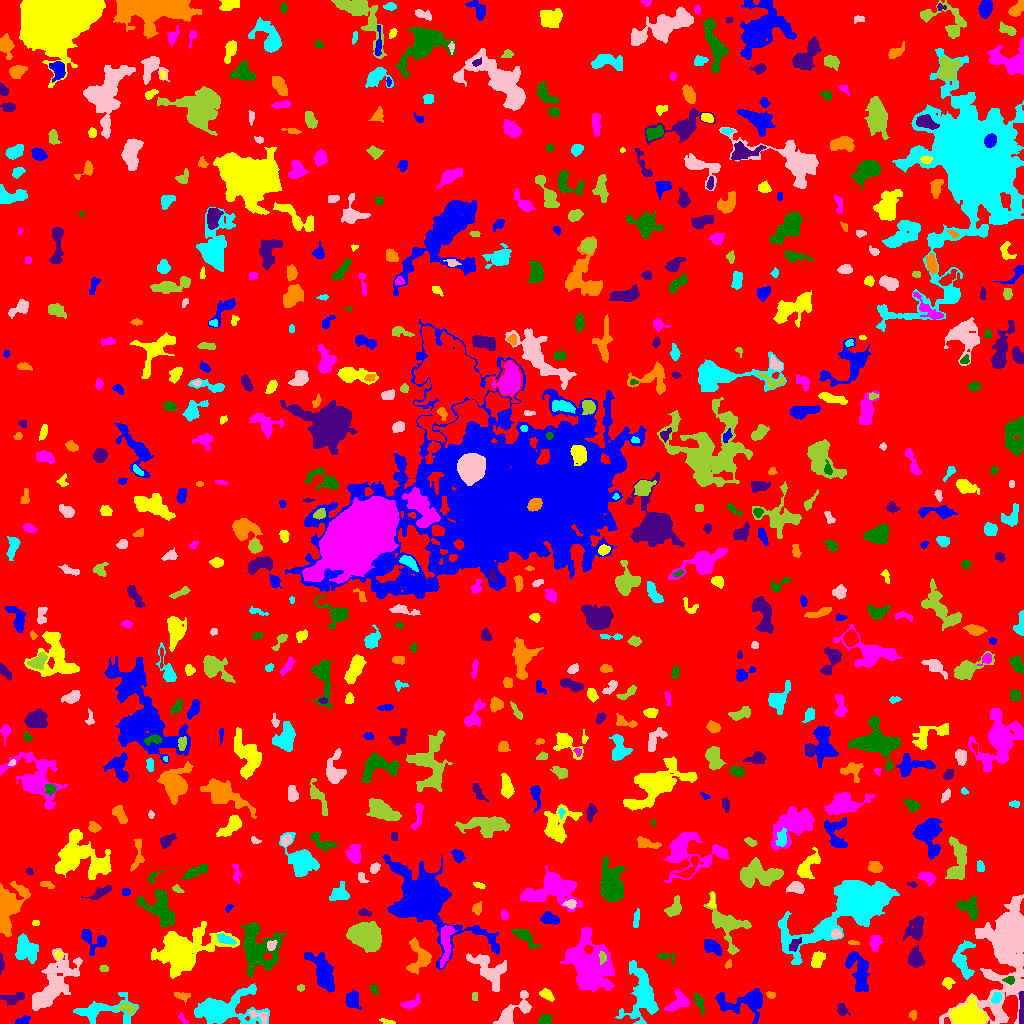

Values plotted in this chart, from the file beside it:
ID, X, Y, A, B, theta, total_flux, mu_max, mu_median, mu_mean, R_fwhm, R_e, R10, R90, x_start, x_end, y_start, y_end, area, greylevel
0, 507.3, 507.5, 298.7, 295.1, -1.482, 1146064, 8.0, 1.0, 1.433, 136.3, 230.6, 89.68, 379, 0, 1023, 0, 1023, 799717, 1.433
1, 22.78, 3.15, 3.686, 1.83, 0.3476, 273.0, 5.0, 3.0, 2.676, 4.334, 3.241, 1.262, 4.853, 15, 30, 0, 8, 102, 5.676
2, 387.5, 1.604, 3.99, 1.167, -0.2114, 144.0, 5.0, 2.0, 2.149, 2.764, 2.523, 0.9772, 4.029, 379, 395, 0, 5, 67, 5.149
3, 182.8, 4.518, 3.663, 1.338, -0.9145, 110.0, 3.0, 2.0, 1.719, 3.523, 2.646, 0.9772, 3.949, 178, 188, 0, 11, 64, 4.719
4, 545.2, 3.37, 3.093, 2.371, 0.1201, 487.0, 8.0, 4.0, 3.992, 4.72, 3.432, 1.382, 5.293, 538, 551, 0, 9, 122, 6.992
5, 842.1, 13.89, 3.583, 2.357, -1.028, 306.0, 5.0, 2.0, 2.593, 4.107, 3.478, 1.382, 5.441, 837, 850, 8, 20, 118, 5.593
6, 913, 8.826, 2.2, 1.553, 1.336, 138.0, 5.0, 2.0, 2.06, 2.764, 2.257, 0.7979, 3.742, 909, 916, 3, 13, 67, 6.06
7, 102, 13.09, 16.96, 6.411, 0.1383, 1256, 6.0, 2.0, 1.969, 7.047, 7.777, 2.706, 12.74, 73, 138, 0, 31, 638, 4.969
8, 259.6, 7.517, 5.87, 2.578, -0.3531, 261.0, 4.0, 2.0, 1.788, 5.499, 4.107, 1.596, 6.05, 248, 267, 0, 13, 146, 6.788
9, 127.3, 15.35, 4.393, 2.252, -0.1828, 344.0, 5.0, 2.0, 2.263, 4.478, 3.827, 1.493, 5.997, 113, 136, 9, 21, 152, 7.263
10, 887.6, 23.72, 3.842, 1.115, 1.525, 68.0, 2.0, 1.0, 0.8095, 4.107, 2.394, 0.9772, 3.827, 884, 890, 16, 31, 84, 4.81
11, 352.6, 23.79, 4.223, 3.022, -1.529, 722.0, 9.0, 3.0, 3.312, 4.184, 4.478, 1.693, 7.047, 345, 361, 14, 34, 218, 6.312
12, 969.6, 5.485, 6.879, 4.542, -0.1112, 6526, 41.0, 5.0, 9.583, 5.836, 5.944, 2.257, 10.6, 949, 987, 0, 27, 681, 14.58
13, 410.5, 20.2, 5.691, 2.511, 0.4248, 173.0, 3.0, 1.0, 1.055, 2.764, 4.334, 1.493, 6.383, 400, 420, 13, 30, 164, 5.055
14, 698.9, 21.33, 5.391, 1.718, -1.195, 290.0, 5.0, 2.0, 2.101, 3.656, 3.568, 1.382, 5.67, 694, 704, 8, 30, 138, 7.101
15, 13.96, 25.66, 6.46, 2.286, 0.22, 135.0, 1.0, 1.0, 0.6716, 6.555, 4.618, 2.034, 6.206, 0, 24, 18, 31, 201, 4.672
16, 183.9, 27.47, 3.291, 2.127, -0.1816, 137.0, 4.0, 1.0, 1.202, 3.432, 2.877, 0.9772, 4.754, 174, 190, 19, 31, 114, 5.202
17, 996.7, 26.18, 2.781, 2.127, 1.084, 179.0, 4.0, 2.0, 1.755, 4.107, 3.038, 1.128, 4.951, 991, 1001, 20, 31, 102, 7.755
18, 511.2, 10.42, 11.76, 4.085, 0.7479, 1361, 8.0, 3.0, 3.093, 7.181, 6.077, 2.459, 9.869, 493, 531, 0, 33, 440, 6.093
19, 474.5, 27.46, 2.272, 1.481, 1.533, 79.0, 2.0, 2.0, 1.519, 3.868, 2.459, 0.9772, 3.523, 472, 477, 23, 31, 52, 5.519
20, 456, 13.81, 5.727, 3.813, -1.452, 957.0, 6.0, 3.0, 2.848, 7.695, 5.809, 2.326, 9.009, 448, 467, 0, 24, 336, 5.848
21, 746.9, 21.62, 12.63, 6.322, 0.07323, 3086, 15.0, 3.0, 4.44, 6.257, 7.203, 2.706, 13.05, 715, 762, 0, 35, 695, 6.44
22, 546.6, 28.79, 3.723, 2.207, -0.6112, 317.0, 5.0, 2.0, 2.42, 4.37, 3.613, 1.382, 5.528, 539, 554, 22, 35, 131, 5.42
23, 678.1, 21.35, 6.528, 3.995, 0.7279, 803.0, 6.0, 3.0, 2.837, 7.247, 5.499, 2.185, 8.387, 664, 689, 12, 34, 283, 5.837
24, 374, 34.58, 2.613, 1.787, -1.11, 103.0, 3.0, 1.0, 1.451, 2.877, 2.459, 0.9772, 4.146, 370, 378, 29, 39, 71, 5.451
25, 1022, 15.68, 8.922, 1.198, 1.564, 583.0, 8.0, 4.0, 3.737, 5.046, 3.909, 1.596, 5.971, 1018, 1023, 0, 32, 156, 9.737
26, 771, 28.49, 2.374, 1.64, -0.2229, 144.0, 4.0, 2.0, 2.361, 3.909, 2.585, 0.9772, 3.827, 766, 775, 25, 32, 61, 6.361
27, 219.8, 13.64, 12.92, 6.391, 0.1347, 12820, 58.0, 5.0, 10.02, 6.283, 7.548, 2.764, 15.8, 194, 269, 0, 40, 1280, 12.02
28, 1009, 81.72, 23.18, 9.644, 1.329, 33101, 63.0, 4.0, 10.23, 10.31, 11.04, 4.184, 24.58, 939, 1023, 0, 129, 3235, 12.23
29, 300.5, 35.5, 1.607, 1.59, 0.0, 72.0, 3.0, 1.0, 1.44, 2.764, 2.034, 0.7979, 3.192, 297, 304, 32, 39, 50, 5.44
30, 808.0, 35.5, 2.194, 1.751, 0.0, 54.0, 2.0, 1.0, 0.72, 3.827, 2.394, 0.7979, 3.568, 803, 815, 32, 39, 75, 4.72
31, 858.3, 52.6, 11.53, 4.681, -1.314, 1316, 6.0, 2.0, 2.321, 7.999, 7.421, 2.877, 11.69, 845, 869, 32, 72, 567, 5.321
32, 947.9, 40.92, 2.703, 2.433, -1.111, 302.0, 5.0, 3.0, 2.771, 4.334, 3.241, 1.382, 5.015, 942, 955, 34, 46, 109, 5.771
33, 590.5, 58.04, 15, 9.64, -1.326, 6149, 11.0, 3.0, 3.588, 9.624, 12.26, 4.37, 20.07, 560, 614, 32, 96, 1714, 6.588
34, 1009, 43.5, 2.604, 1.777, 0.0, 150.0, 4.0, 2.0, 1.923, 3.827, 2.646, 0.9772, 4.222, 1002, 1014, 39, 47, 78, 8.923
35, 0.8333, 59.83, 2.167, 0.7618, -1.544, 36.0, 2.0, 0.0, 0.4675, 2.764, 1.596, 0.5642, 2.523, 0, 4, 49, 71, 77, 4.468
36, 419.6, 67.29, 8.287, 5.755, -1.469, 819.0, 6.0, 2.0, 1.936, 5.528, 6.18, 2.185, 10.4, 406, 431, 49, 86, 423, 4.936
37, 642.7, 28.45, 13.82, 6.792, -1.519, 2875, 9.0, 2.0, 2.892, 7.674, 8.974, 3.29, 14.96, 615, 658, 0, 63, 994, 5.892
38, 52.04, 37.24, 16.48, 6.754, 0.9782, 3532, 11.0, 2.0, 2.788, 6.18, 9.901, 3.385, 16.82, 32, 82, 13, 75, 1267, 5.788
39, 103.9, 55.07, 1.815, 1.471, -0.3307, 73.0, 4.0, 1.0, 1.259, 2.585, 2.111, 0.7979, 3.385, 99, 108, 52, 58, 58, 5.259
40, 219.8, 53.18, 6.063, 2.344, -0.4335, 450.0, 8.0, 1.5, 1.991, 3.656, 3.656, 1.382, 6.283, 211, 238, 45, 60, 226, 5.991
41, 322.6, 50.98, 10.34, 4.082, -1.13, 1899, 8.0, 2.0, 3.01, 7.777, 7.159, 2.821, 12.19, 304, 334, 31, 71, 631, 6.01
42, 817.5, 63.87, 4.258, 2.783, 1.203, 483.0, 5.0, 3.0, 2.597, 5.67, 4.478, 1.693, 6.699, 811, 825, 56, 72, 186, 5.597
43, 445.8, 81.61, 11.18, 2.774, 1.487, 1005, 6.0, 3.0, 2.823, 7.736, 6.024, 2.394, 9.407, 440, 456, 56, 98, 356, 7.823
44, 665.8, 67.12, 4.549, 1.783, -0.1429, 80.0, 2.0, 1.0, 0.7547, 4.514, 2.706, 0.9772, 4.184, 657, 674, 59, 71, 106, 4.755
45, 915.4, 64.87, 4.293, 3.561, -1.354, 726.0, 7.0, 3.0, 2.847, 5.015, 4.853, 1.871, 7.736, 908, 925, 56, 78, 255, 5.847
46, 728, 58.88, 2.317, 1.244, 1.257, 58.0, 2.0, 1.0, 1.115, 3.432, 2.111, 0.7979, 3.141, 725, 731, 55, 64, 52, 5.115
47, 963.1, 62.72, 9.884, 4.755, -1.505, 1301, 8.0, 3.0, 3.112, 6.699, 6.482, 2.523, 10.19, 952, 975, 44, 83, 418, 6.112
48, 489, 54.36, 11.2, 6.115, -0.6798, 1706, 5.0, 3.0, 2.734, 10.16, 8.292, 3.29, 12.67, 466, 506, 32, 70, 624, 5.734
49, 602.4, 66.41, 3.058, 1.734, -1.554, 143.0, 3.0, 2.0, 1.833, 3.868, 2.706, 1.128, 4.26, 599, 606, 59, 72, 78, 10.83
50, 936.5, 70.25, 2.558, 1.599, 1.451, 93.0, 3.0, 1.0, 1.453, 2.821, 2.523, 0.9772, 4.068, 933, 940, 64, 76, 64, 5.453
51, 711.1, 76.98, 5.177, 2.633, -0.5484, 502.0, 6.0, 2.0, 2.282, 5.171, 4.406, 1.596, 6.91, 704, 721, 68, 84, 220, 6.282
52, 58.29, 69.09, 2.062, 1.767, -1.525, 85.0, 3.0, 1.0, 1.491, 2.706, 2.326, 0.7979, 3.785, 54, 62, 64, 73, 57, 6.491
53, 578.7, 63.73, 3.029, 1.83, -1.452, 250.0, 5.0, 3.0, 2.778, 4.107, 3.038, 1.128, 4.583, 575, 583, 57, 71, 90, 10.78
54, 524.0, 87.37, 7.145, 2.67, -0.6736, 570.0, 5.0, 2.0, 2.298, 5.046, 4.754, 1.871, 7.756, 511, 542, 75, 94, 248, 5.298
55, 795, 79.12, 3.9, 2.155, 0.8472, 179.0, 3.0, 1.0, 1.479, 4.146, 3.568, 1.262, 5.614, 789, 801, 72, 86, 121, 7.479
56, 853, 81.03, 3.04, 0.9319, -0.06245, 92.0, 4.0, 2.0, 1.84, 3.09, 2.111, 0.7979, 3.241, 848, 859, 79, 83, 50, 6.84
57, 224.6, 84.54, 5.416, 2.181, -0.4027, 199.0, 3.0, 1.0, 1.336, 3.613, 3.785, 1.382, 6.308, 217, 236, 78, 90, 149, 6.336
58, 270.9, 78.4, 1.952, 1.737, 0.9534, 95.0, 5.0, 1.0, 1.067, 1.871, 2.185, 0.7979, 3.7, 267, 277, 73, 83, 89, 9.067
59, 726.3, 99.43, 11.87, 6.914, -0.9232, 2103, 9.0, 2.0, 3.039, 7.001, 7.548, 2.877, 12.58, 703, 751, 69, 132, 692, 6.039
... 654 more rows
